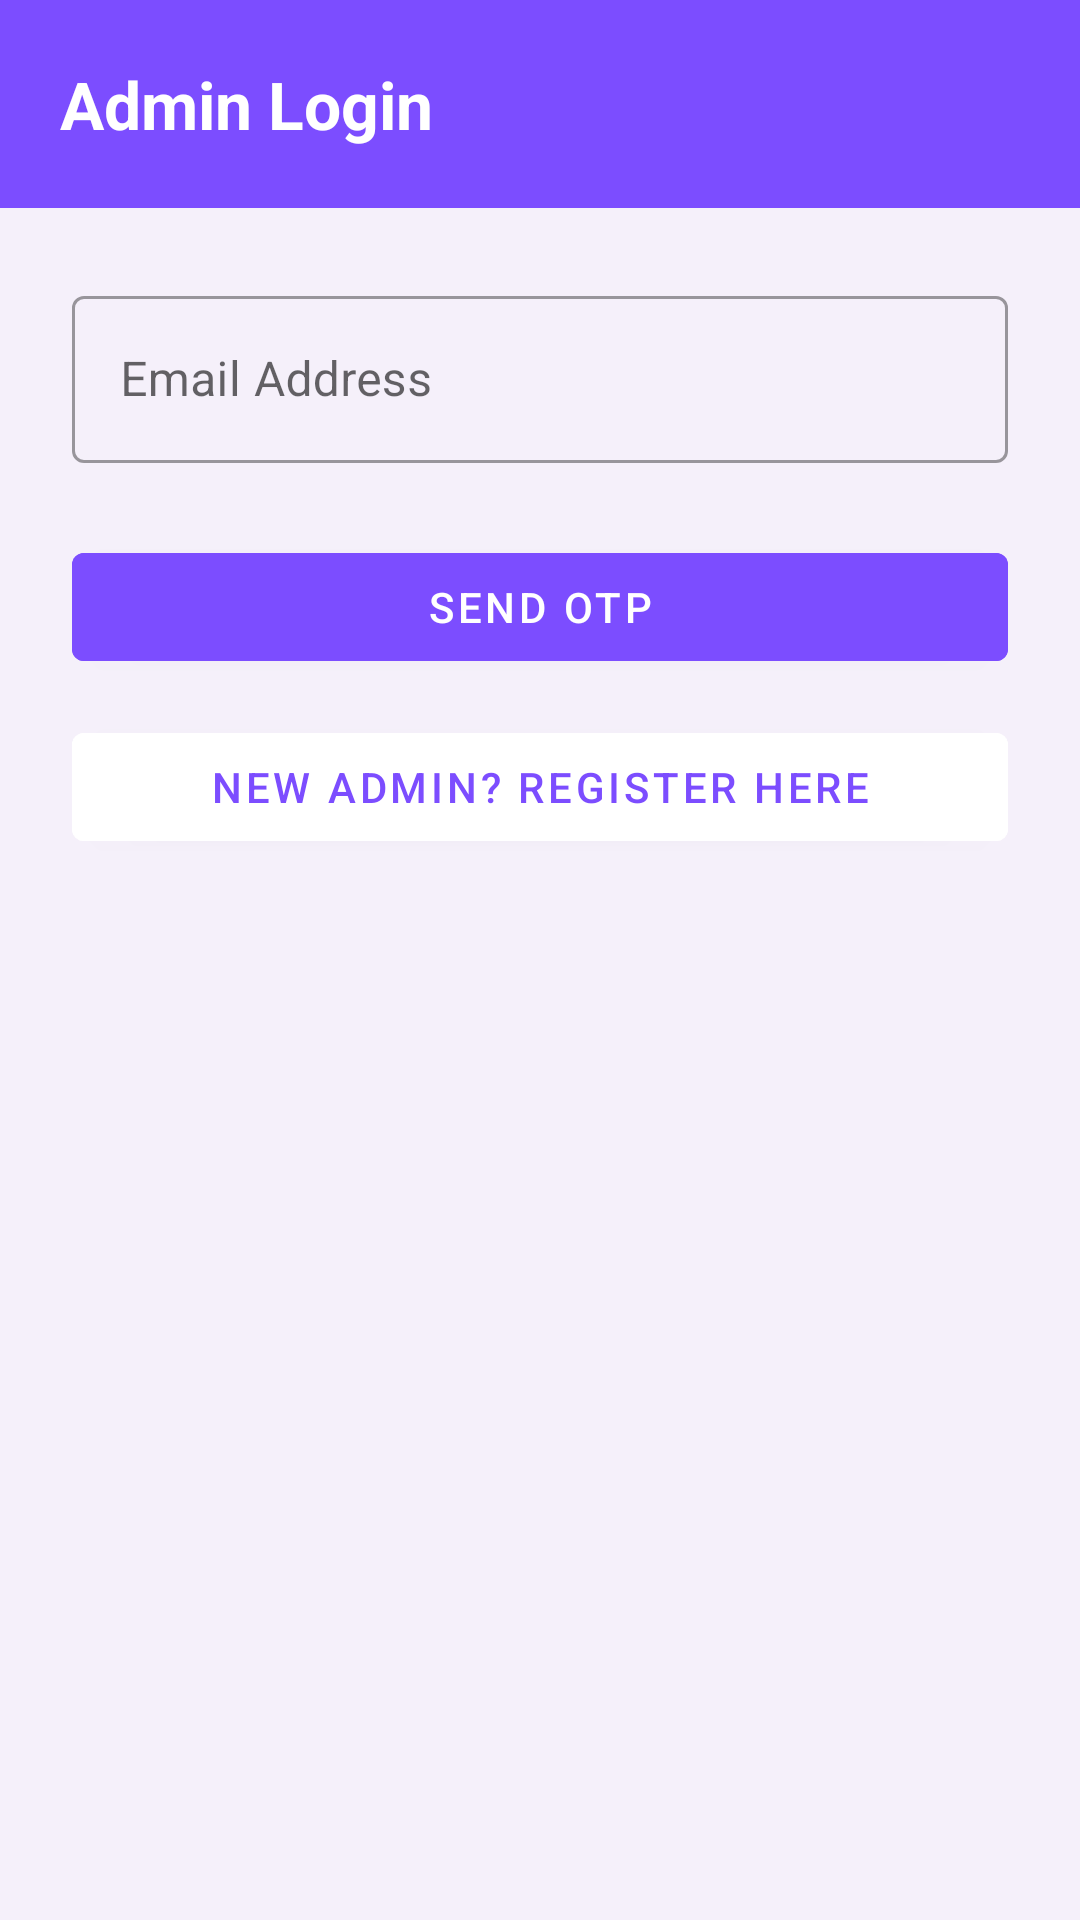

Produce the Android XML layout that renders to this screen, including the resource entries it uses.
<!-- AndroidManifest.xml: activity theme Theme.ShopApplication.NoActionBar -->
<!-- res/layout/activity_owner_login.xml -->
<?xml version="1.0" encoding="utf-8"?>
<LinearLayout xmlns:android="http://schemas.android.com/apk/res/android"
    android:layout_width="match_parent"
    android:layout_height="match_parent"
    android:orientation="vertical"
    android:background="#F5F0FA">

    <LinearLayout
        android:layout_width="match_parent"
        android:layout_height="wrap_content"
        android:orientation="vertical"
        android:background="#7C4DFF"
        android:padding="20dp">
        <TextView
            android:layout_width="wrap_content"
            android:layout_height="wrap_content"
            android:text="Admin Login"
            android:textColor="#FFFFFF"
            android:textSize="22sp"
            android:textStyle="bold"/>
    </LinearLayout>

    <LinearLayout
        android:layout_width="match_parent"
        android:layout_height="wrap_content"
        android:orientation="vertical"
        android:padding="24dp">

        <com.google.android.material.textfield.TextInputLayout
            android:layout_width="match_parent"
            android:layout_height="wrap_content"
            android:hint="Email Address"
            style="@style/Widget.MaterialComponents.TextInputLayout.OutlinedBox">
            <com.google.android.material.textfield.TextInputEditText
                android:id="@+id/etEmail"
                android:layout_width="match_parent"
                android:layout_height="wrap_content"
                android:inputType="textEmailAddress"/>
        </com.google.android.material.textfield.TextInputLayout>

        <Button
            android:id="@+id/btnSendOtp"
            android:layout_width="match_parent"
            android:layout_height="48dp"
            android:text="Send OTP"
            android:textColor="#FFFFFF"
            android:backgroundTint="#7C4DFF"
            android:layout_marginTop="24dp"/>

        <Button
            android:id="@+id/btnRegister"
            android:layout_width="match_parent"
            android:layout_height="48dp"
            android:text="New Admin? Register Here"
            android:textColor="#7C4DFF"
            android:backgroundTint="#FFFFFF"
            android:layout_marginTop="12dp"/>

    </LinearLayout>

</LinearLayout>
<!-- resources referenced by this layout -->
<resources>
  <style name="Theme.ShopApplication.NoActionBar" parent="Theme.MaterialComponents.DayNight.NoActionBar">
          <item name="windowActionBar">false</item>
          <item name="windowNoTitle">true</item>
          <item name="colorPrimary">@color/purple_primary</item>
          <item name="colorPrimaryVariant">@color/purple_dark</item>
          <item name="colorOnPrimary">@color/white</item>
          <item name="android:windowBackground">@color/background</item>
      </style>
  <color name="purple_primary">#7C4DFF</color>
  <color name="purple_dark">#651FFF</color>
  <color name="white">#FFFFFF</color>
  <color name="background">#F5F0FA</color>
</resources>
